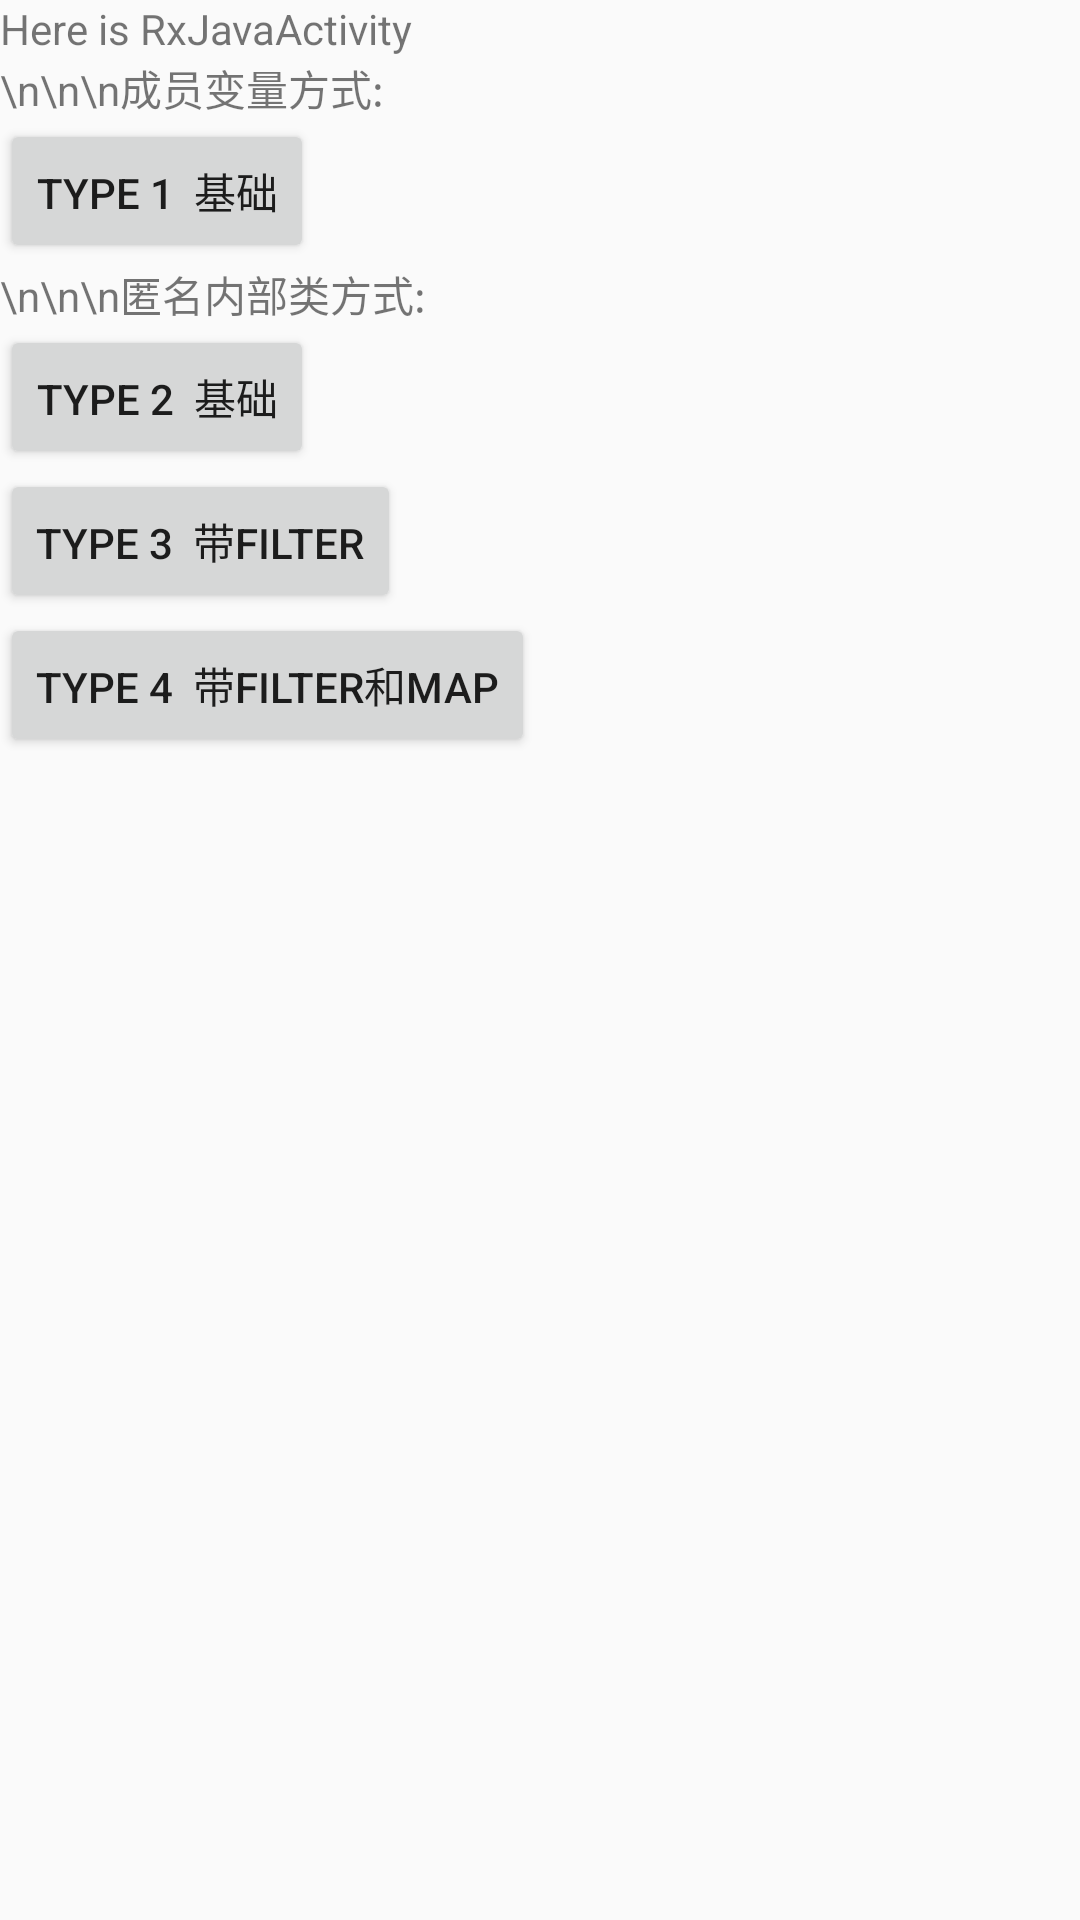

Reconstruct the res/layout file that produces this screen, plus the resources it refers to.
<!-- AndroidManifest.xml: application theme AppTheme -->
<!-- res/layout/activity_rx_java.xml -->
<?xml version="1.0" encoding="utf-8"?>
<LinearLayout xmlns:android="http://schemas.android.com/apk/res/android"
              android:orientation="vertical"
              android:layout_width="match_parent"
              android:layout_height="match_parent">
    <TextView
        android:text="Here is RxJavaActivity"
        android:layout_width="wrap_content"
        android:layout_height="wrap_content"/>
    <TextView
        android:text="\n\n\n成员变量方式:"
        android:layout_width="wrap_content"
        android:layout_height="wrap_content"/>
    <Button
        android:id="@+id/btn_rx_type1"
        android:text="Type 1  基础"
        android:layout_width="wrap_content"
        android:layout_height="wrap_content"/>
    <TextView
        android:text="\n\n\n匿名内部类方式:"
        android:layout_width="wrap_content"
        android:layout_height="wrap_content"/>
    <Button
        android:id="@+id/btn_rx_type2"
        android:text="Type 2  基础"
        android:layout_width="wrap_content"
        android:layout_height="wrap_content"/>
    <Button
        android:id="@+id/btn_rx_type3"
        android:text="Type 3  带Filter"
        android:layout_width="wrap_content"
        android:layout_height="wrap_content"/>
    <Button
        android:id="@+id/btn_rx_type4"
        android:text="Type 4  带Filter和Map"
        android:layout_width="wrap_content"
        android:layout_height="wrap_content"/>

</LinearLayout>
<!-- resources referenced by this layout -->
<resources>
  <style name="AppTheme" parent="Theme.AppCompat.Light.DarkActionBar">
          
      </style>
</resources>
